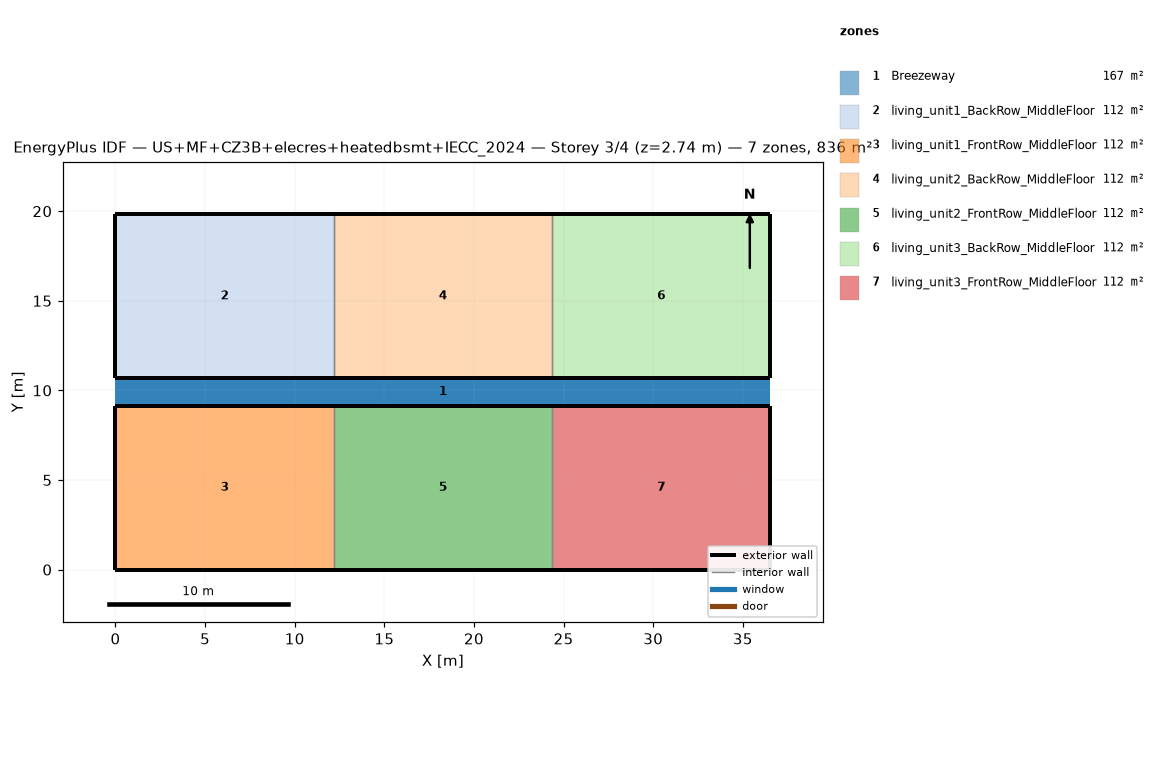
=== STOREY PLAN SPEC (per zone: floor XY polygon, exterior-wall plan segments, windows/doors) ===
zone 1: Breezeway  (167.0 m²)
  floor: (36.54, 9.16) (0.00, 9.16) (0.00, 10.68) (36.54, 10.68)
  floor: (36.54, 9.16) (0.00, 9.16) (0.00, 10.68) (36.54, 10.68)
  floor: (36.54, 9.16) (0.00, 9.16) (0.00, 10.68) (36.54, 10.68)
zone 2: living_unit1_BackRow_MiddleFloor  (111.5 m²)
  floor: (12.18, 10.68) (0.00, 10.68) (0.00, 19.84) (12.18, 19.84)
  exterior wall: (0.00, 10.68) – (12.18, 10.68)  [12.2 m]
  exterior wall: (12.18, 19.84) – (0.00, 19.84)  [12.2 m]
  exterior wall: (0.00, 19.84) – (0.00, 10.68)  [9.2 m]
  interior walls: 1
zone 3: living_unit1_FrontRow_MiddleFloor  (111.5 m²)
  floor: (12.18, 0.00) (0.00, 0.00) (0.00, 9.16) (12.18, 9.16)
  exterior wall: (0.00, 0.00) – (12.18, 0.00)  [12.2 m]
  exterior wall: (12.18, 9.16) – (0.00, 9.16)  [12.2 m]
  exterior wall: (0.00, 9.16) – (0.00, 0.00)  [9.2 m]
  interior walls: 1
zone 4: living_unit2_BackRow_MiddleFloor  (111.5 m²)
  floor: (24.36, 10.68) (12.18, 10.68) (12.18, 19.84) (24.36, 19.84)
  exterior wall: (12.18, 10.68) – (24.36, 10.68)  [12.2 m]
  exterior wall: (24.36, 19.84) – (12.18, 19.84)  [12.2 m]
  interior walls: 2
zone 5: living_unit2_FrontRow_MiddleFloor  (111.5 m²)
  floor: (24.36, 0.00) (12.18, 0.00) (12.18, 9.16) (24.36, 9.16)
  exterior wall: (12.18, 0.00) – (24.36, 0.00)  [12.2 m]
  exterior wall: (24.36, 9.16) – (12.18, 9.16)  [12.2 m]
  interior walls: 2
zone 6: living_unit3_BackRow_MiddleFloor  (111.5 m²)
  floor: (36.54, 10.68) (24.36, 10.68) (24.36, 19.84) (36.54, 19.84)
  exterior wall: (24.36, 10.68) – (36.54, 10.68)  [12.2 m]
  exterior wall: (36.54, 10.68) – (36.54, 19.84)  [9.2 m]
  exterior wall: (36.54, 19.84) – (24.36, 19.84)  [12.2 m]
  interior walls: 1
zone 7: living_unit3_FrontRow_MiddleFloor  (111.5 m²)
  floor: (36.54, 0.00) (24.36, 0.00) (24.36, 9.16) (36.54, 9.16)
  exterior wall: (24.36, 0.00) – (36.54, 0.00)  [12.2 m]
  exterior wall: (36.54, 0.00) – (36.54, 9.16)  [9.2 m]
  exterior wall: (36.54, 9.16) – (24.36, 9.16)  [12.2 m]
  interior walls: 1

=== DERIVED (storey summary) ===
Building: US+MF+CZ3B+elecres+heatedbsmt+IECC_2024
Storey: 3 of 4  (floor level z = 2.74 m)
Storey gross floor area: 836.2 m²
Zones on this storey: 7
  - Breezeway: floor 167.0 m²
  - living_unit1_BackRow_MiddleFloor: floor 111.5 m²; exterior wall 33.5 m (86.9 m²); WWR 0.0%
  - living_unit1_FrontRow_MiddleFloor: floor 111.5 m²; exterior wall 33.5 m (86.9 m²); WWR 0.0%
  - living_unit2_BackRow_MiddleFloor: floor 111.5 m²; exterior wall 24.4 m (63.1 m²); WWR 0.0%
  - living_unit2_FrontRow_MiddleFloor: floor 111.5 m²; exterior wall 24.4 m (63.1 m²); WWR 0.0%
  - living_unit3_BackRow_MiddleFloor: floor 111.5 m²; exterior wall 33.5 m (86.9 m²); WWR 0.0%
  - living_unit3_FrontRow_MiddleFloor: floor 111.5 m²; exterior wall 33.5 m (86.9 m²); WWR 0.0%
Zone adjacency (shared interzone walls):
  - living_unit1_BackRow_MiddleFloor ↔ living_unit2_BackRow_MiddleFloor
  - living_unit1_FrontRow_MiddleFloor ↔ living_unit2_FrontRow_MiddleFloor
  - living_unit2_BackRow_MiddleFloor ↔ living_unit3_BackRow_MiddleFloor
  - living_unit2_FrontRow_MiddleFloor ↔ living_unit3_FrontRow_MiddleFloor